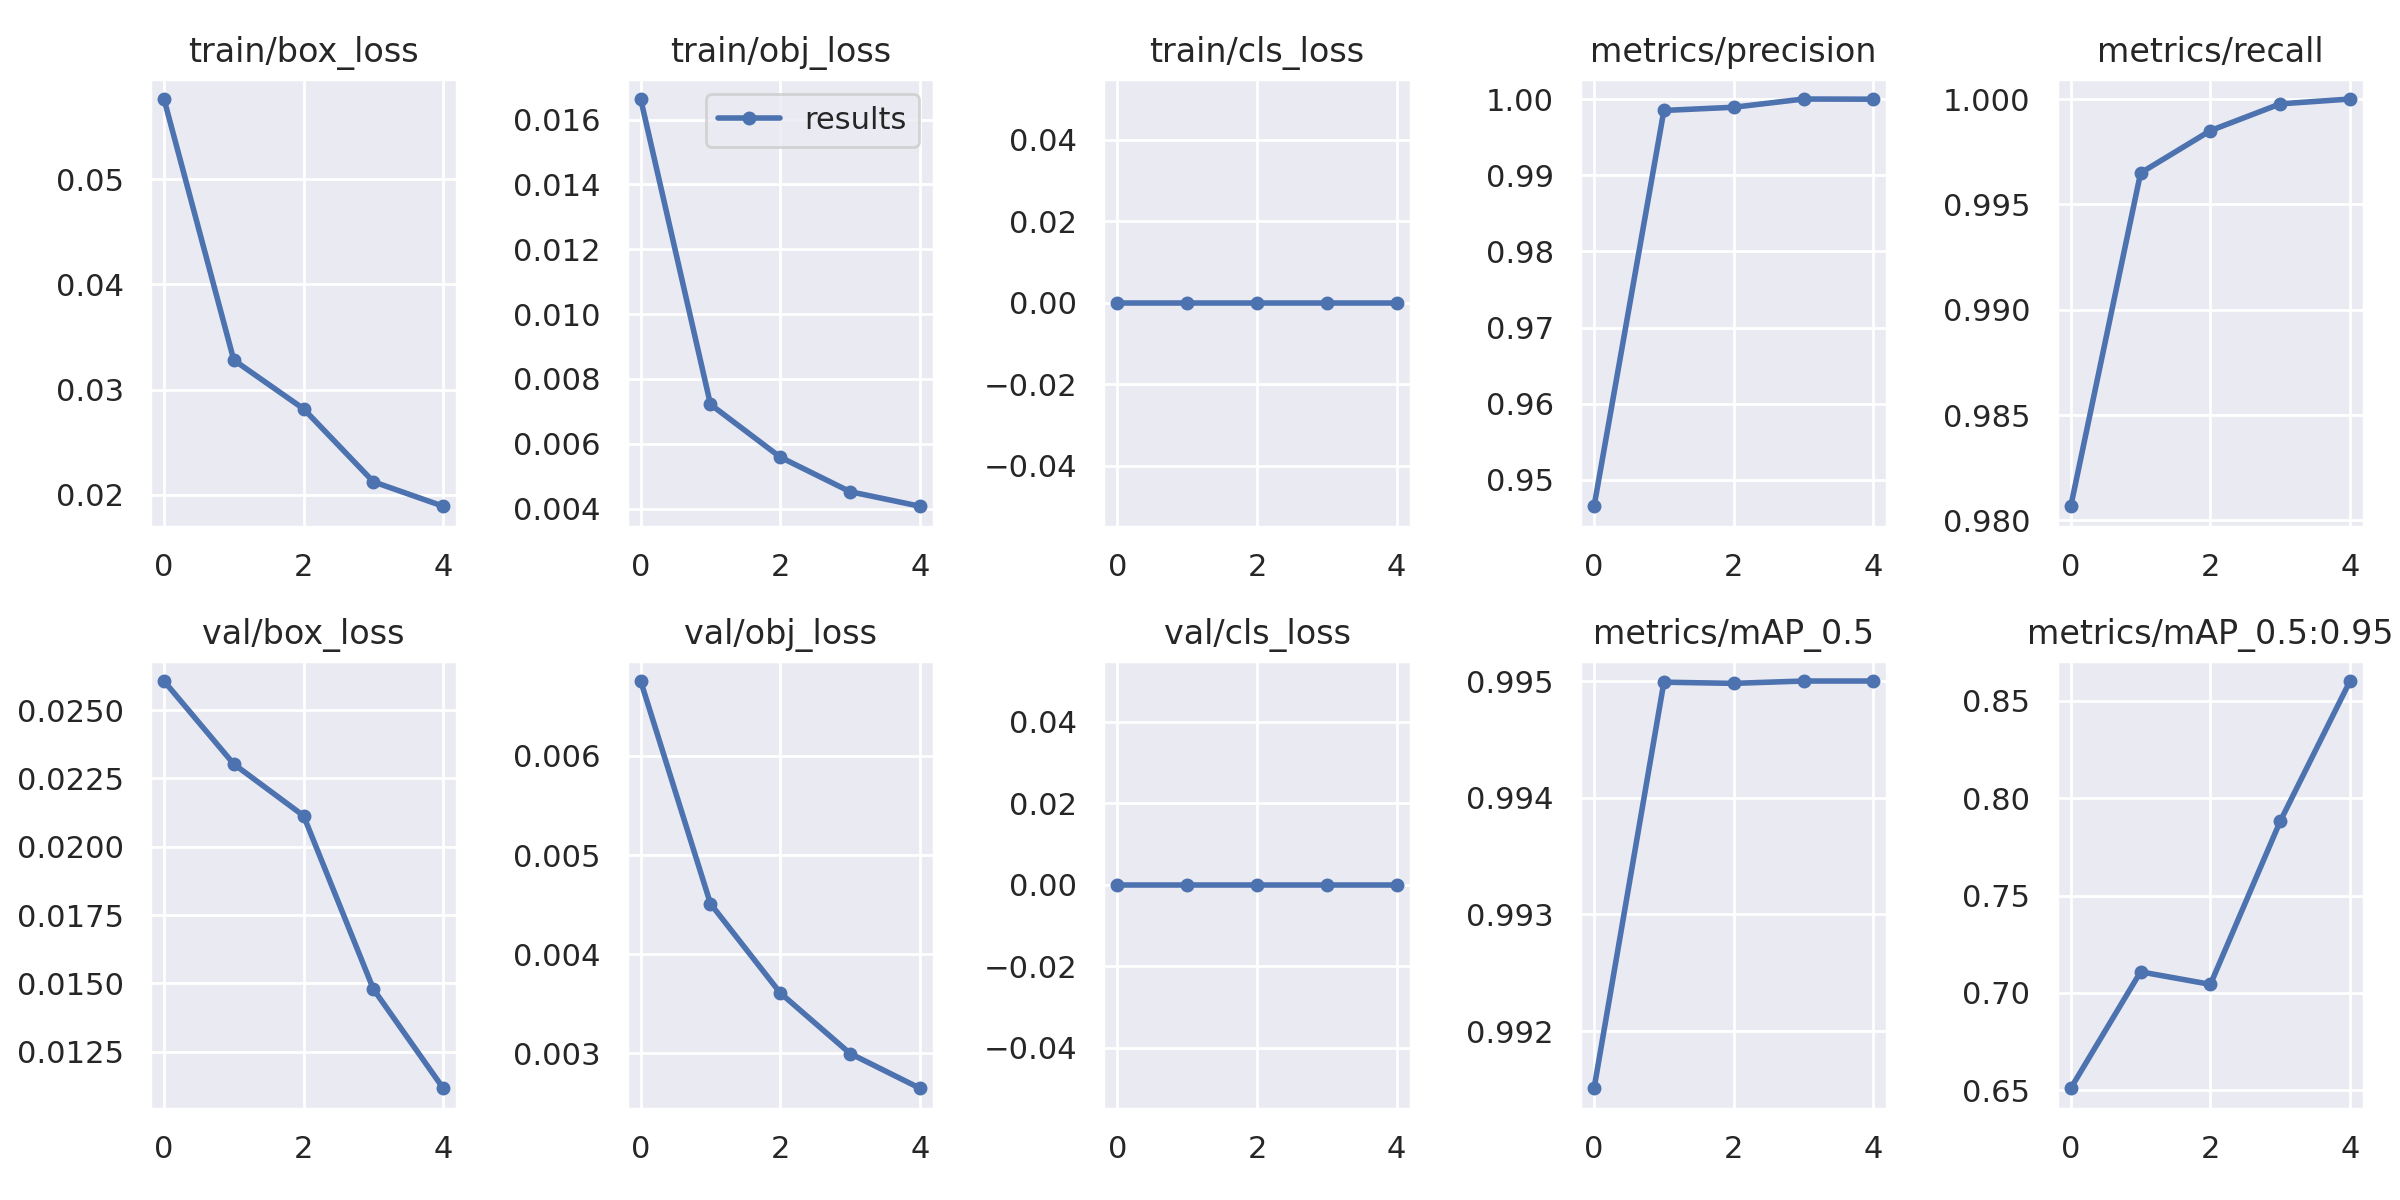

Data behind this chart, as committed beside it:
epoch, train/box_loss, train/obj_loss, train/cls_loss, metrics/precision, metrics/recall, metrics/mAP_0.5, metrics/mAP_0.5:0.95, val/box_loss, val/obj_loss, val/cls_loss, x/lr0, x/lr1, x/lr2
0, 0.0576, 0.01664, 0, 0.9465, 0.9807, 0.9915, 0.6511, 0.02606, 0.006756, 0, 0.003328, 0.003328, 0.07005
1, 0.03281, 0.007212, 0, 0.9985, 0.9965, 0.995, 0.7108, 0.02303, 0.00451, 0, 0.005342, 0.005342, 0.03873
2, 0.02817, 0.005584, 0, 0.9989, 0.9985, 0.995, 0.7044, 0.02113, 0.00361, 0, 0.006037, 0.006037, 0.00609
3, 0.02125, 0.004519, 0, 1, 0.9998, 0.995, 0.7882, 0.01479, 0.003, 0, 0.00406, 0.00406, 0.00406
4, 0.01892, 0.00407, 0, 1, 1, 0.995, 0.8602, 0.01117, 0.002649, 0, 0.00406, 0.00406, 0.00406
